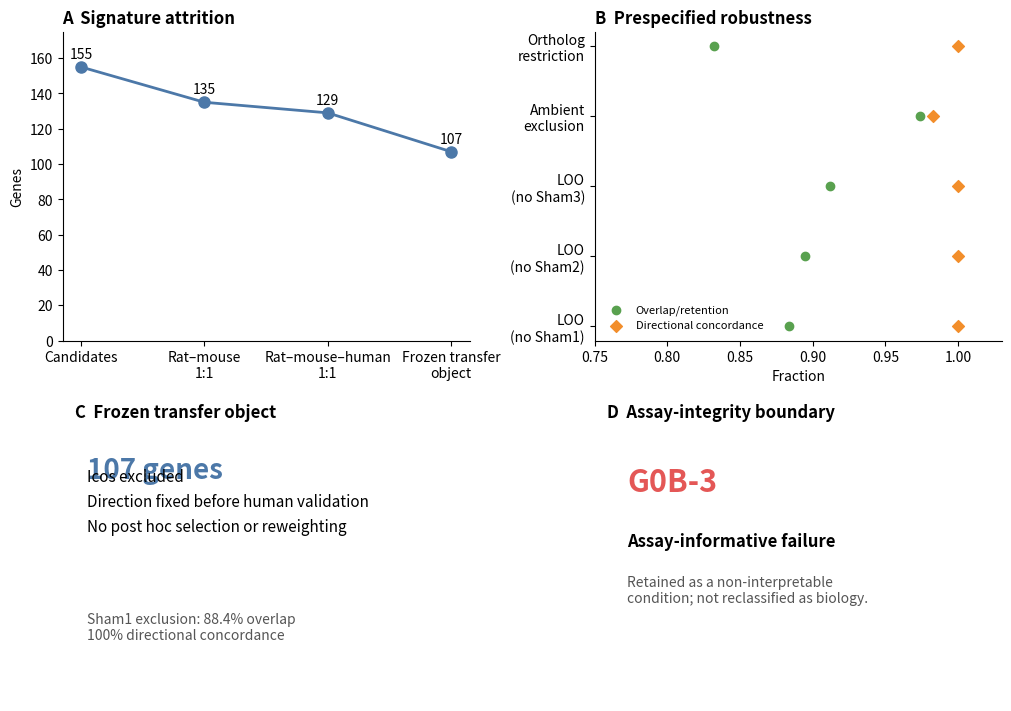

The matplotlib source for this figure: (Note: this script raises an exception after producing the figure.)
from pathlib import Path
import numpy as np
import matplotlib.pyplot as plt
BASE=Path('/Users/heavenlake/Desktop/Context-dependent_ICOS_analysis_results')
fig,ax=plt.subplots(2,2,figsize=(10,7),constrained_layout=True)
stages=['Candidates','Rat–mouse\n1:1','Rat–mouse–human\n1:1','Frozen transfer\nobject']; vals=[155,135,129,107]
ax[0,0].plot(range(4),vals,'o-',color='#4C78A8',lw=2,ms=8); ax[0,0].set_xticks(range(4),stages); ax[0,0].set_ylabel('Genes'); ax[0,0].set_title('A  Signature attrition',loc='left',weight='bold'); ax[0,0].set_ylim(0,175)
for i,v in enumerate(vals): ax[0,0].text(i,v+5,str(v),ha='center')
labels=['LOO\n(no Sham1)','LOO\n(no Sham2)','LOO\n(no Sham3)','Ambient\nexclusion','Ortholog\nrestriction']; overlap=[.884,.895,.912,.974,.832]; concord=[1,1,1,.983,1]; y=np.arange(len(labels))
ax[0,1].scatter(overlap,y,color='#59A14F',label='Overlap/retention'); ax[0,1].scatter(concord,y,marker='D',color='#F28E2B',label='Directional concordance'); ax[0,1].set_yticks(y,labels); ax[0,1].set_xlim(.75,1.03); ax[0,1].set_xlabel('Fraction'); ax[0,1].set_title('B  Prespecified robustness',loc='left',weight='bold'); ax[0,1].legend(frameon=False,fontsize=8,loc='lower left')
ax[1,0].axis('off'); ax[1,0].text(.03,.92,'C  Frozen transfer object',fontsize=12,weight='bold'); ax[1,0].text(.06,.72,'107 genes',fontsize=20,weight='bold',color='#4C78A8'); ax[1,0].text(.06,.55,'Icos excluded\nDirection fixed before human validation\nNo post hoc selection or reweighting',fontsize=11,linespacing=1.6); ax[1,0].text(.06,.20,'Sham1 exclusion: 88.4% overlap\n100% directional concordance',fontsize=10,color='#555')
ax[1,1].axis('off'); ax[1,1].text(.03,.92,'D  Assay-integrity boundary',fontsize=12,weight='bold'); ax[1,1].text(.08,.68,'G0B-3',fontsize=22,weight='bold',color='#E45756'); ax[1,1].text(.08,.50,'Assay-informative failure',fontsize=12,weight='bold'); ax[1,1].text(.08,.32,'Retained as a non-interpretable\ncondition; not reclassified as biology.',fontsize=10,color='#555')
for a in ax.ravel(): a.spines['top'].set_visible(False); a.spines['right'].set_visible(False)
fig.savefig(BASE/'figures/figure1_signature_provenance.png',dpi=300,bbox_inches='tight')
